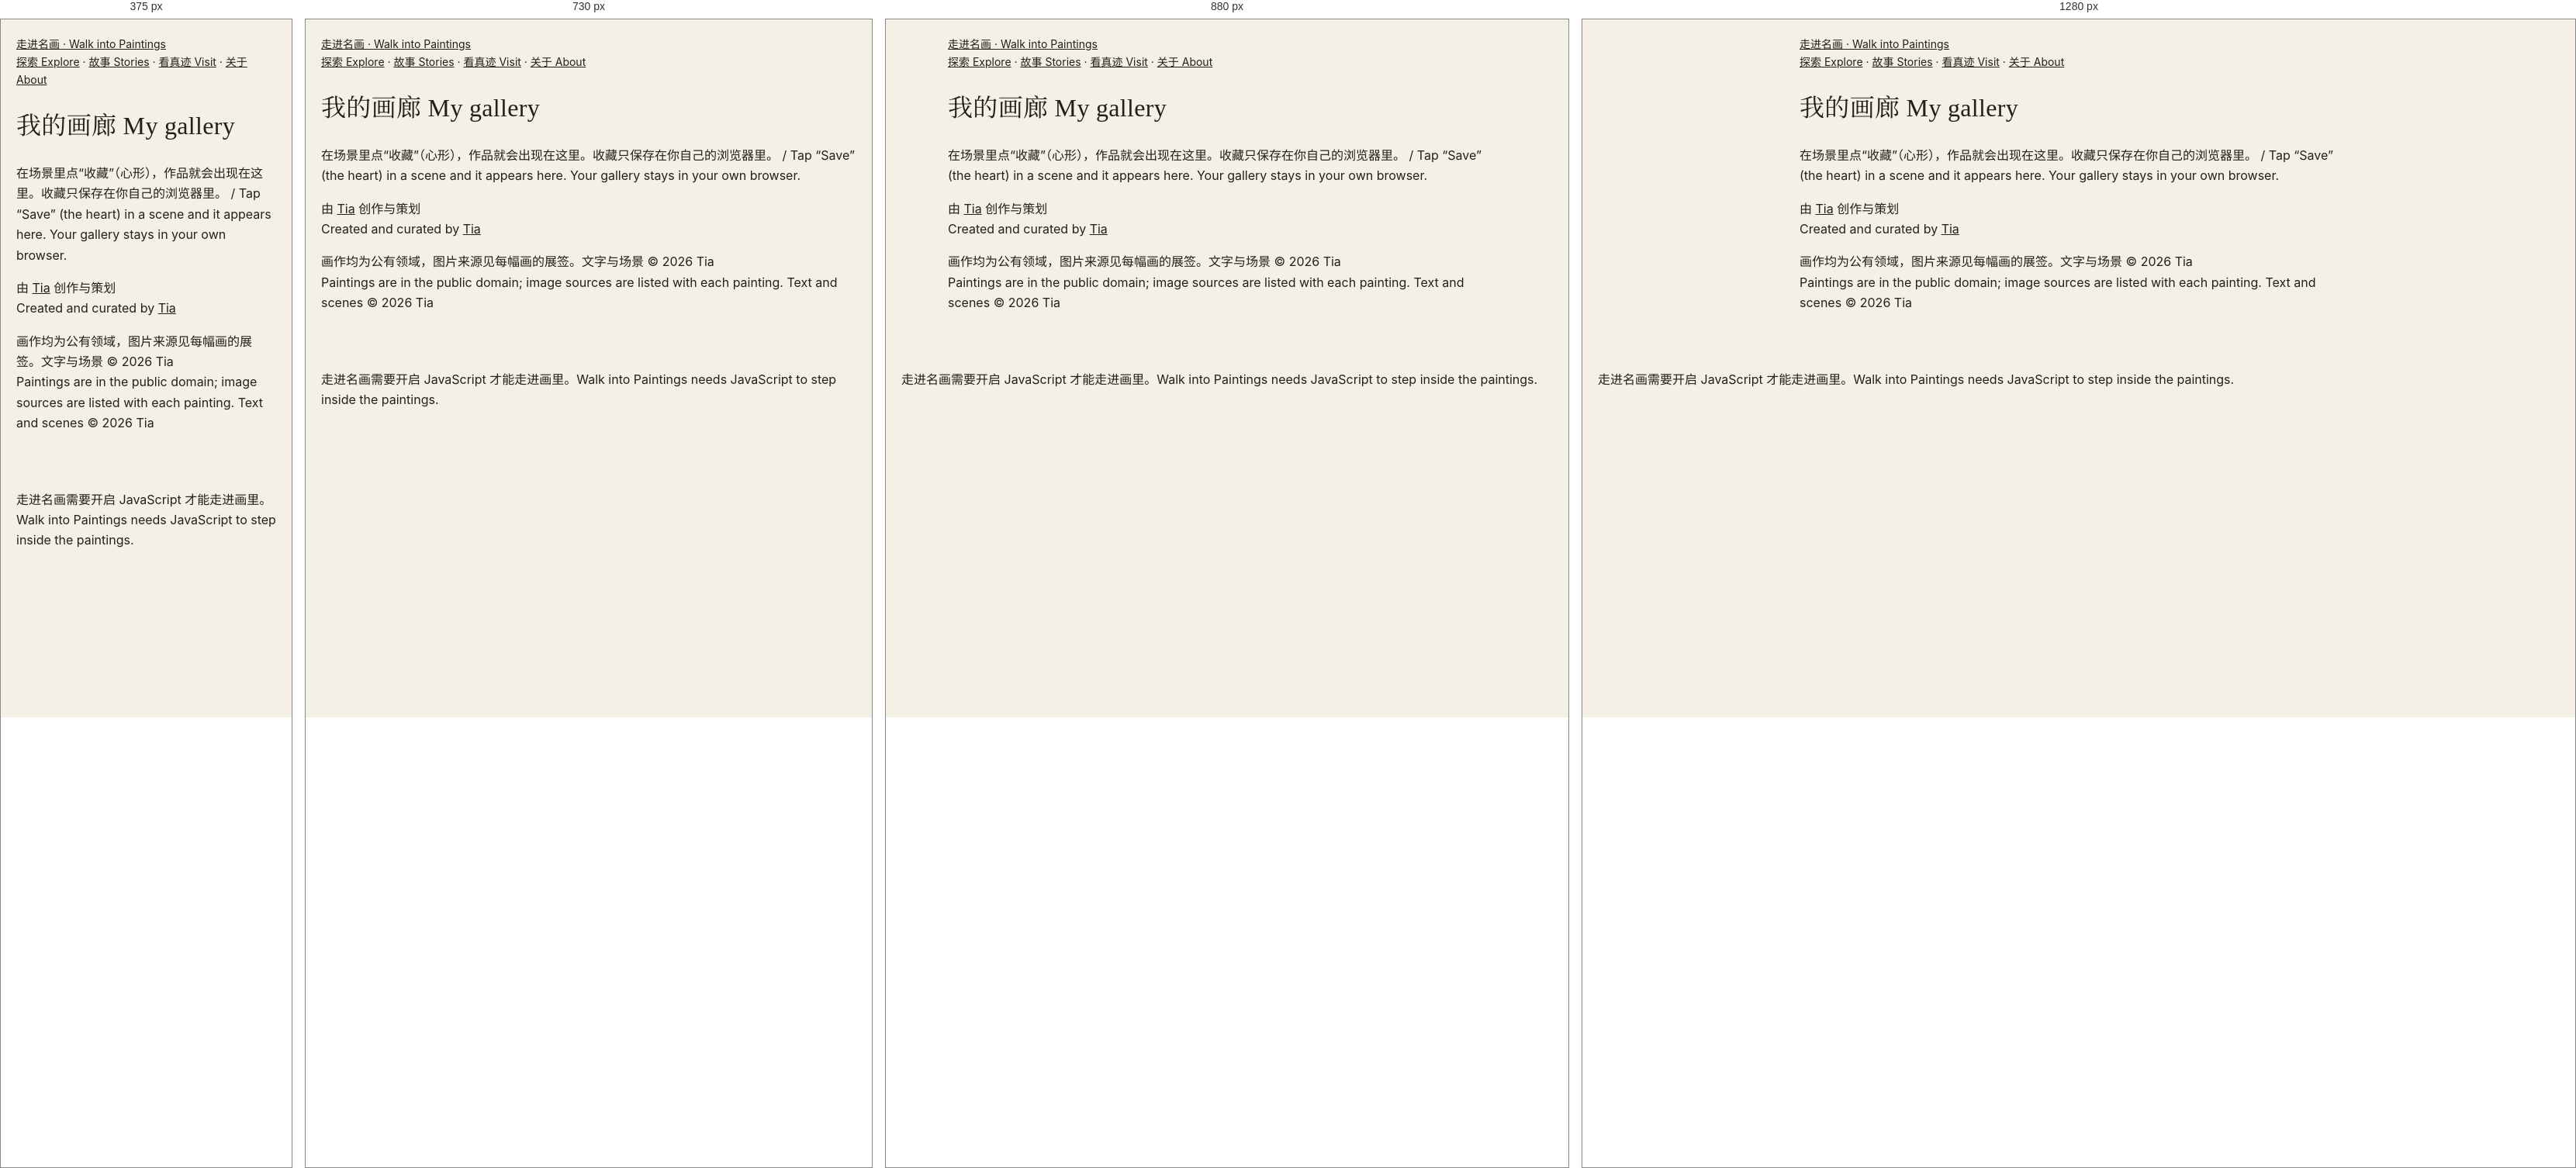
Rendered at 375 px, 730 px, 880 px and 1280 px, left to right.

<!-- file: index.html -->
<!DOCTYPE html>
<html lang="zh-CN">
<head>
  <meta charset="UTF-8" />
  <meta name="viewport" content="width=device-width, initial-scale=1.0" />
  <title>我的画廊 · My gallery — 走进名画 | Walk into Paintings</title>
  <meta name="description" content="我的画廊 · My gallery：在场景里点“收藏”（心形），作品就会出现在这里。收藏只保存在你自己的浏览器里。 / Tap “Save” (the heart) in a scene and it appears here. Your gallery stays in your own browser." />
  <link rel="canonical" href="https://walkintopaintings.com/my-gallery/" />
  <link rel="icon" href="../favicon.svg" type="image/svg+xml" />
  <!-- 社交分享预览（爬虫不运行 JavaScript，所以写在这里） -->
  <meta property="og:type" content="website" />
  <meta property="og:site_name" content="走进名画 · Walk into Paintings" />
  <meta property="og:locale" content="zh_CN" />
  <meta property="og:locale:alternate" content="en_GB" />
  <meta property="og:url" content="https://walkintopaintings.com/my-gallery/" />
  <meta property="og:title" content="我的画廊 · My gallery — 走进名画 | Walk into Paintings" />
  <meta property="og:description" content="我的画廊 · My gallery：在场景里点“收藏”（心形），作品就会出现在这里。收藏只保存在你自己的浏览器里。 / Tap “Save” (the heart) in a scene and it appears here. Your gallery stays in your own browser." />
  <meta property="og:image" content="https://walkintopaintings.com/assets/og-share-4.jpg" />
  <meta property="og:image:secure_url" content="https://walkintopaintings.com/assets/og-share-4.jpg" />
  <meta property="og:image:type" content="image/jpeg" />
  <meta property="og:image:alt" content="梵高《阿尔勒的卧室》、维米尔《戴珍珠耳环的少女》、梵高《向日葵》 · Vincent van Gogh, The Bedroom; Johannes Vermeer, Girl with a Pearl Earring; Vincent van Gogh, Sunflowers" />
  <meta property="og:image:width" content="1200" />
  <meta property="og:image:height" content="630" />
  <meta name="twitter:card" content="summary_large_image" />
  <meta name="twitter:title" content="我的画廊 · My gallery — 走进名画 | Walk into Paintings" />
  <meta name="twitter:description" content="我的画廊 · My gallery：在场景里点“收藏”（心形），作品就会出现在这里。收藏只保存在你自己的浏览器里。 / Tap “Save” (the heart) in a scene and it appears here. Your gallery stays in your own browser." />
  <meta name="twitter:image" content="https://walkintopaintings.com/assets/og-share-4.jpg" />
  <meta name="twitter:image:alt" content="梵高《阿尔勒的卧室》、维米尔《戴珍珠耳环的少女》、梵高《向日葵》 · Vincent van Gogh, The Bedroom; Johannes Vermeer, Girl with a Pearl Earring; Vincent van Gogh, Sunflowers" />
  <script>document.documentElement.classList.add('js');if(location.hostname.endsWith('github.io'))location.replace('https://walkintopaintings.com'+location.pathname.replace(/^\/walk-into-paintings/,'')+location.search+location.hash)</script>
  <link rel="preconnect" href="https://fonts.googleapis.com" />
  <link rel="preconnect" href="https://fonts.gstatic.com" crossorigin />
  <!-- 字体：不挡住网页显示（谷歌字体打不开时，直接用系统字体） -->
  <link rel="stylesheet" href="https://fonts.googleapis.com/css2?family=Cormorant+Garamond:ital,wght@0,400;0,500;1,400&family=EB+Garamond:ital,wght@0,400;0,500;1,400&family=Inter:wght@400;500&display=swap" media="print" onload="this.media='all'" />
  <noscript><link rel="stylesheet" href="https://fonts.googleapis.com/css2?family=Cormorant+Garamond:ital,wght@0,400;0,500;1,400&family=EB+Garamond:ital,wght@0,400;0,500;1,400&family=Inter:wght@400;500&display=swap" /></noscript>
  <link rel="stylesheet" href="../assets/style.css?v=6150d9dd" />
</head>
<body class="lang-both">
  <!-- ↓ 自动生成（tools/build.py）：给搜索引擎看的文字。打开网页时会被 JavaScript 画出来的页面替换。不要手动改这一段。 -->
  <div id="static" class="static">
    <header><a href="../">走进名画 · Walk into Paintings</a> <nav><a href="../artists/">探索 Explore</a> · <a href="../stories/">故事 Stories</a> · <a href="../museums/">看真迹 Visit</a> · <a href="../about/">关于 About</a></nav></header>
    <main>
      <h1><span lang="zh-CN">我的画廊</span> <span lang="en">My gallery</span></h1>
      <p>在场景里点“收藏”（心形），作品就会出现在这里。收藏只保存在你自己的浏览器里。 / Tap “Save” (the heart) in a scene and it appears here. Your gallery stays in your own browser.</p>
    </main>
    <footer><p><span lang="zh-CN">由 <a href="https://tiaz369.github.io">Tia</a> 创作与策划</span><br><span lang="en">Created and curated by <a href="https://tiaz369.github.io">Tia</a></span></p><p><span lang="zh-CN">画作均为公有领域，图片来源见每幅画的展签。文字与场景 ©&nbsp;2026&nbsp;Tia</span><br><span lang="en">Paintings are in the public domain; image sources are listed with each painting. Text and scenes ©&nbsp;2026&nbsp;Tia</span></p></footer>
  </div>
  <!-- ↑ 自动生成结束 -->
  <script type="module">
    import { renderPage } from '../assets/site.js';
    renderPage('my-gallery');
  </script>
  <noscript><p style="padding:20px">走进名画需要开启 JavaScript 才能走进画里。Walk into Paintings needs JavaScript to step inside the paintings.</p></noscript>
  <!-- 访问统计（GoatCounter：不使用 cookie，不收集个人信息） -->
  <script data-goatcounter="https://walkintopaintings.goatcounter.com/count" async src="//gc.zgo.at/count.js"></script>
</body>
</html>


/* @media block from style.css */
@media (max-width: 760px) { .about-steps { grid-template-columns: repeat(2, 1fr); } .about-pic { margin-top: 40px; } }

/* @media block from style.css */
@media (max-width: 760px) { .about-hero { padding: 72px 16px 48px; } .about-hero h1 { font-size: 28px; } }

/* @media block from style.css */
@media (min-width: 700px) { .art-grid { grid-template-columns: repeat(3, minmax(0, 1fr)); gap: 28px 22px; } }

/* @media block from style.css */
@media (min-width: 1000px) { .art-grid { grid-template-columns: repeat(4, minmax(0, 1fr)); } }

/* @media block from style.css */
@media (max-width: 640px) {
  .page-title h1 { font-size: 34px; }
  .section { padding-top: 40px; padding-bottom: 40px; }
  .section h2 { font-size: 26px; }
}

/* @media block from style.css */
@media (max-width: 700px) {
  .versions { flex-direction: column; }
  .final h2 { font-size: 30px; }
}

/* @media block from style.css */
@media (max-width: 520px) { .row-pic { flex-basis: 120px; height: 94px; } .row-credit { padding-left: 0; } }

/* @media block from style.css */
@media (max-width: 700px) {
  .vg-tl { flex-direction: column; overflow: visible; padding-left: 6px; }
  .tl-nav { display: none; }
  .tl-item, .tl-item.has-pic { flex: none; border-top: 0; border-left: 2px solid var(--line); padding: 0 0 26px 22px; }
  .tl-item::before { top: 4px; left: -7px; }
}

/* @media block from style.css */
@media (max-width: 600px) { .loupe-lens { width: 110px; height: 110px; margin: -55px 0 0 -55px; } }

/* @media block from style.css */
@media (max-width: 760px) {
  .feature { grid-template-columns: 1fr; gap: 18px; }
  .start-cards { display: flex; overflow-x: auto; scroll-snap-type: x mandatory; scroll-padding-inline: 20px; gap: 14px; margin: 0 -20px; padding: 0 20px 8px; }
  .start-card { flex: 0 0 72%; scroll-snap-align: start; }
  .start-name { font-size: 21px; }
  /* 手机：系列照样横向滑动（时间线页在手机上是竖的，这里不跟着变），不显示箭头 */
  .vg-tl.home-strip { flex-direction: row; overflow-x: auto; padding-left: 0; margin: 0 -20px; padding: 6px 20px 12px; scroll-padding-inline: 20px; }
  .home-strip li { flex: none; border: 0; padding: 0; }
  .home-strip .tl-pic { width: 150px; }
  .home-strip .tl-pic img { width: 150px; height: 118px; }
  .col-row h3 { padding-right: 0; font-size: 21px; }
  .icon-links { display: grid; grid-template-columns: repeat(3, 1fr); gap: 18px 8px; }
}

/* @media block from style.css */
@media (max-width: 640px) {
  #gallery .act { padding-left: 22px; padding-right: 22px; padding-bottom: 104px; }
  .act p { font-size: 15px; }
}

/* @media block from style.css */
@media (max-width: 640px) {
  .site-nav { order: 3; width: 100%; margin-left: 0; }
  .nav-icons { margin-left: auto; }
}

/* @media block from style.css */
@media (max-width: 640px) { .stamps { grid-template-columns: repeat(4, minmax(0, 1fr)); gap: 8px; } .stamps .stamp-name { font-size: 10px; } }

/* @media block from style.css */
@media (max-width: 640px) { .stamps.gallery-grid { grid-template-columns: repeat(2, minmax(0, 1fr)); gap: 12px; } .gallery-grid .stamp-name { font-size: 12px; } }

/* @media block from style.css */
@media (max-width: 640px) {
  .story-stop { grid-template-columns: 1fr; gap: 10px; }
  .feature-cards { display: grid; grid-template-columns: repeat(3, minmax(0, 1fr)); gap: 10px; margin: 18px 0 0; padding: 0; overflow: visible; }
  .feature-cards .start-name { font-size: 16px; }
}

/* @media block from style.css */
@media (hover: hover) and (min-width: 761px) { .nav-group:hover .nav-menu { display: block; } }

/* @media block from style.css */
@media (max-width: 760px) {
  .site-header { flex-wrap: wrap; }
  .site-nav { display: none; order: 3; width: 100%; margin: 6px 0 0; flex-direction: column; align-items: stretch; gap: 0; border-top: 1px solid var(--line); padding-top: 6px; }
  .site-header.nav-open .site-nav { display: flex; }
  .nav-toggle { display: inline-block; }
  .nav-lang { display: none; }
  .nav-icons { margin-left: auto; }
  .nav-top { width: 100%; justify-content: space-between; padding: 12px 4px; font-size: 16px; color: var(--ink); border-bottom: 1px solid var(--line); border-radius: 0; }
  .nav-menu { position: static; box-shadow: none; border: 0; padding: 0 0 8px 12px; background: none; min-width: 0; }
  .nav-menu a { padding: 9px 4px; font-size: 15px; }
  .nav-lang-m { display: block; padding: 14px 4px 6px; }
}

/* @media block from style.css */
@media (max-width: 640px) {
  .doors { grid-template-columns: 1fr; gap: 26px; }
  .door-pic img { aspect-ratio: 3 / 2; }
  .series-cards { grid-template-columns: repeat(2, minmax(0, 1fr)); gap: 14px; }
  .series-name { font-size: 16px; }
}

/* @media block from style.css */
@media (max-width: 760px) { .site-nav a.nav-top { color: var(--ink); } }

/* @media block from style.css */
@media (max-width: 640px) { .door-pic img { aspect-ratio: auto; } }

/* @media block from style.css */
@media (min-width: 641px) { .series-cards { grid-template-columns: repeat(auto-fill, minmax(220px, 1fr)); } }

/* @media block from style.css */
@media (max-width: 640px) {
  .hero.hero-full { height: auto; background: #1c1c1e; }
  .hero.hero-full :is(img, video) { position: static; display: block; width: 100%; height: auto; max-height: 70svh; object-fit: contain; }
  .hero.hero-full .hero-over { position: static; padding: 20px 20px 24px; background: #1c1c1e; }
}

/* @media block from style.css */
@media (max-width: 640px) {
  .start-cards.story-cards { display: grid; grid-template-columns: repeat(2, minmax(0, 1fr)); overflow: visible; margin: 0; padding: 0; gap: 22px 14px; }
  .story-cards .start-name { font-size: 18px; }
  .story-cards .story-sub { font-size: 13px; }
}

/* @media block from style.css */
@media (min-width: 641px) { #moreBtn { display: none; } }

/* @media block from style.css */
@media (max-width: 640px) { #tools:not(.more-open) > .more-item { display: none !important; } }

/* @media block from style.css */
@media (max-width: 640px) { .ke-cards { grid-template-columns: repeat(2, minmax(0, 1fr)); } .ke-card:nth-child(3) { display: none; } }

/* @media block from style.css */
@media (max-width: 559px) { .jrows { gap: 22px 12px; } }

/* @media block from style.css */
@media (max-width: 559px) { .series-cards.jrows .series-name { font-size: 15px; } }

/* @media block from style.css */
@media (min-width: 760px) {
  .home-sub .sub { max-width: none; margin: 8px 0 32px; display: grid; grid-template-columns: 1fr minmax(300px, 380px); gap: 24px; align-items: center; text-align: left; }
  .home-sub .sub-eyebrow { justify-content: flex-start; }
  .home-sub .sub-eyebrow::after { display: none; }
  .home-sub .sub-form { margin-top: 0; }
  .home-sub .sub-field { margin: 0; }
  .home-sub .sub-note, .home-sub .sub-error { text-align: left; }
  .home-sub .sub-done { justify-content: flex-start; }
}

/* @media block from style.css */
@media (max-width: 640px) { body.lang-both .end-main .btn-en, body.lang-both .sub-btn .btn-en, body.lang-both .nav-random .btn-en { display: none; } }

/* @media block from style.css */
@media (max-width: 640px) {
  .end-main { display: grid; grid-template-columns: 1fr 1fr; }
  .end-main .btn { justify-content: center; text-align: center; }
  .end-main .btn.primary { grid-column: 1 / -1; padding-top: 12px; padding-bottom: 12px; }
  .end-main .btn:only-child, .end-main .btn.primary:only-child { grid-column: 1 / -1; }
}